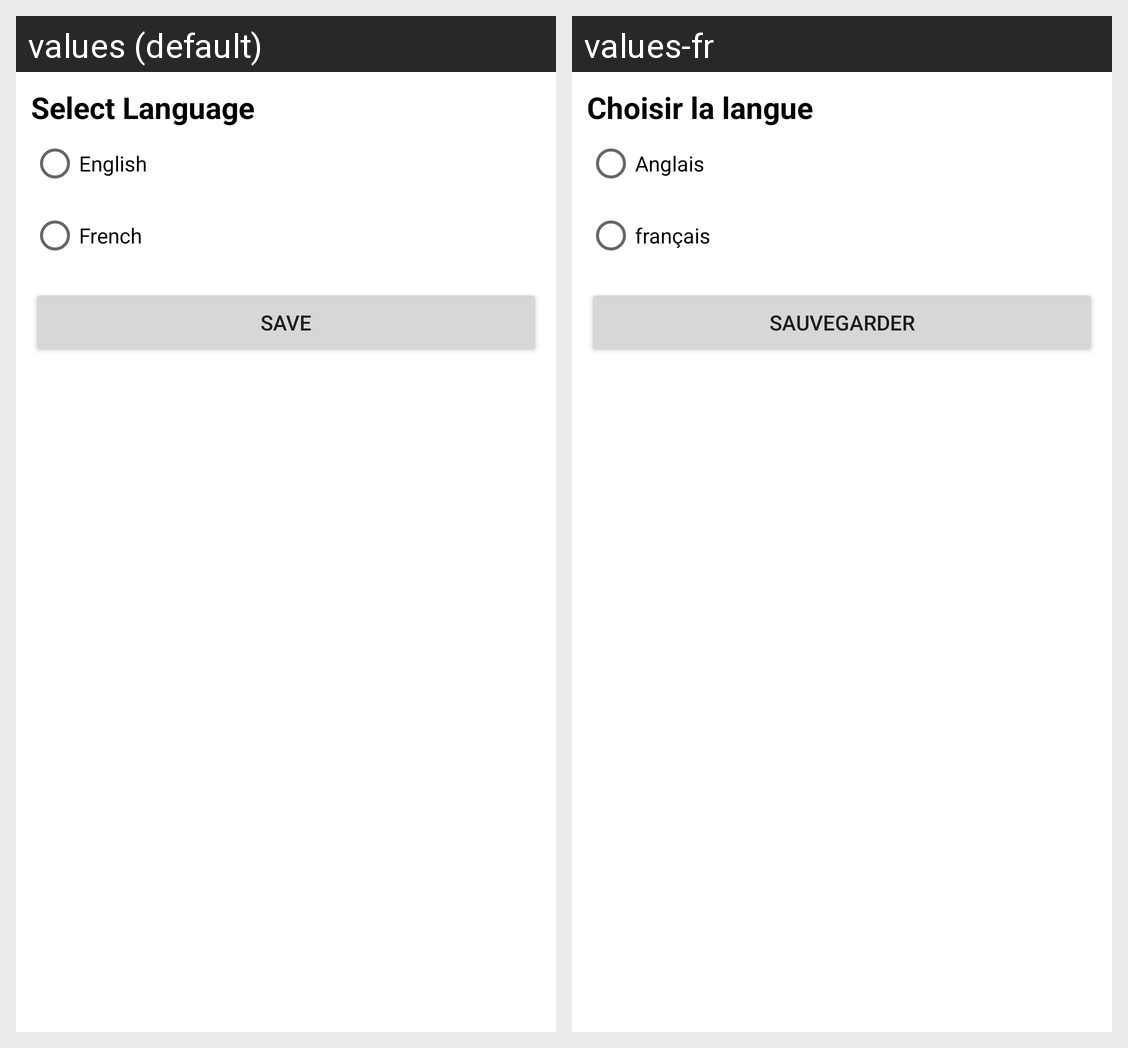

Locale-by-locale string values for the Android screen shown in this grid:
Android screen res/layout/activity_language.xml rendered under 2 locales, left to right: values (default), values-fr. Device: Nexus 5 (rendered at 1080×1920; each locale shown at half size, 540×960, under a caption strip naming it); theme Theme.GuardianNews.
Strings drawn on this screen, with the default value and each locale's value (text and hints the layout hard-codes, and strings that could not be matched under every locale, appear in the picture but are not listed):

select_language
  values: Select Language
  values-fr: Choisir la langue

english
  values: English
  values-fr: Anglais

french
  values: French
  values-fr: français

save
  values: Save
  values-fr: sauvegarder
